The GitHub repository TadiKev/tobacco-leaf-tooling contains a labelled image folder "tobacco_processed" with 3 categories: alternaria, cercospora, healthy. Examples follow, each with its label.

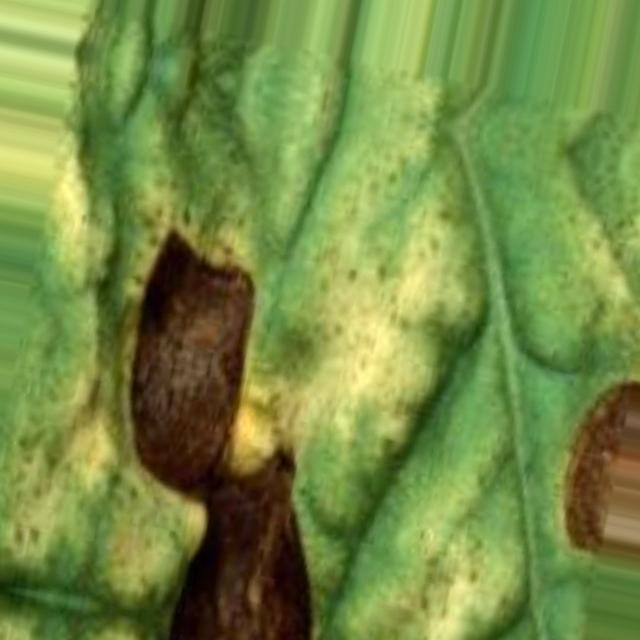
Label: alternaria

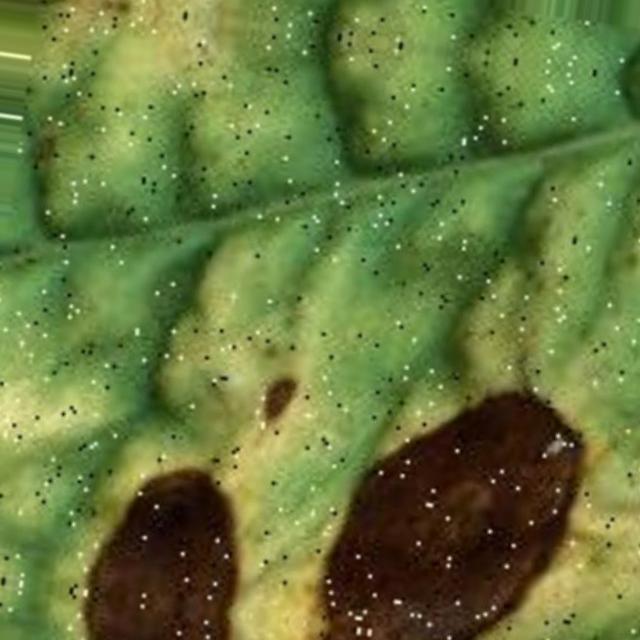
Label: alternaria

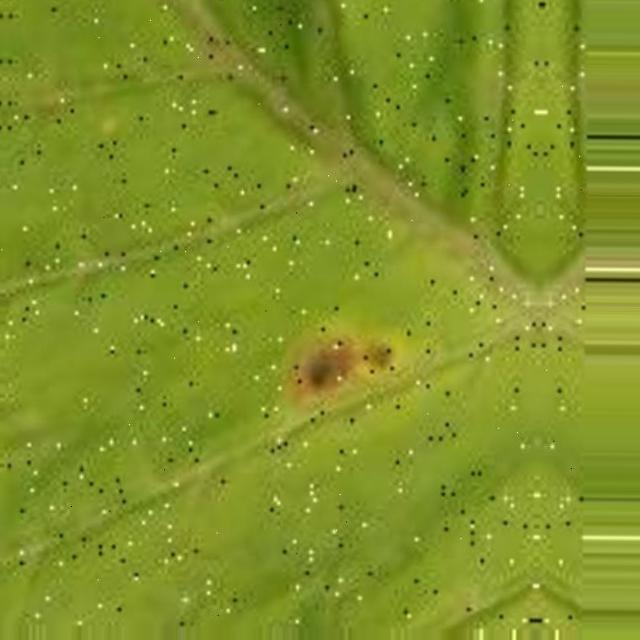
Label: cercospora

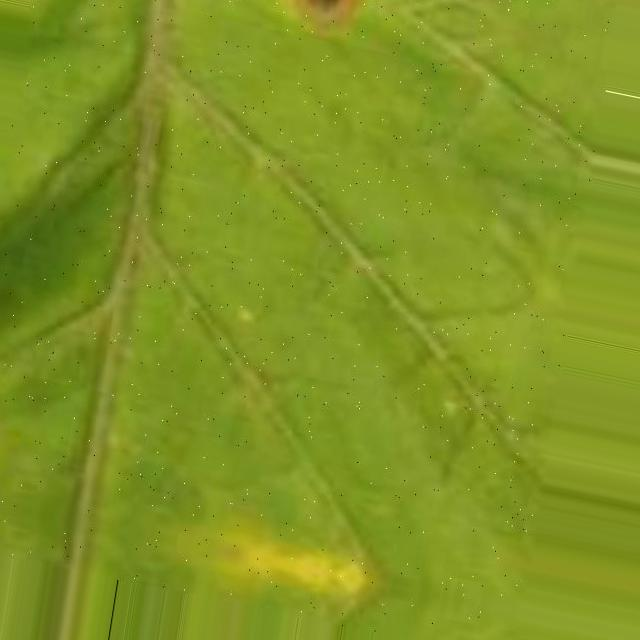
Label: cercospora

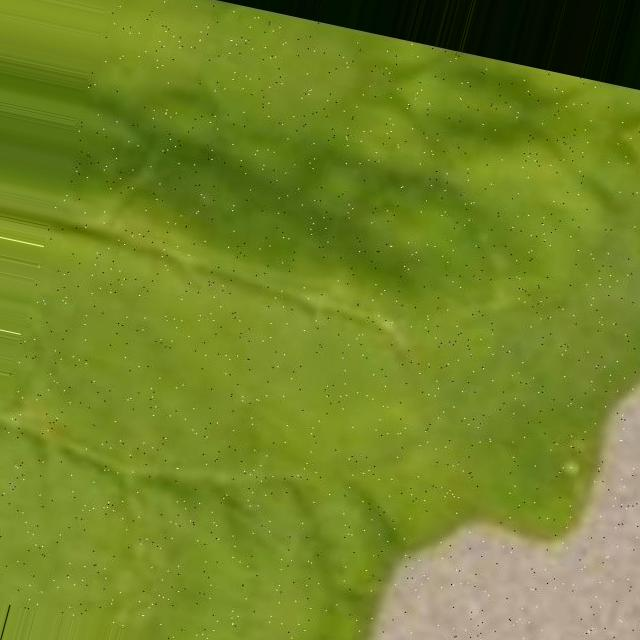
Label: cercospora

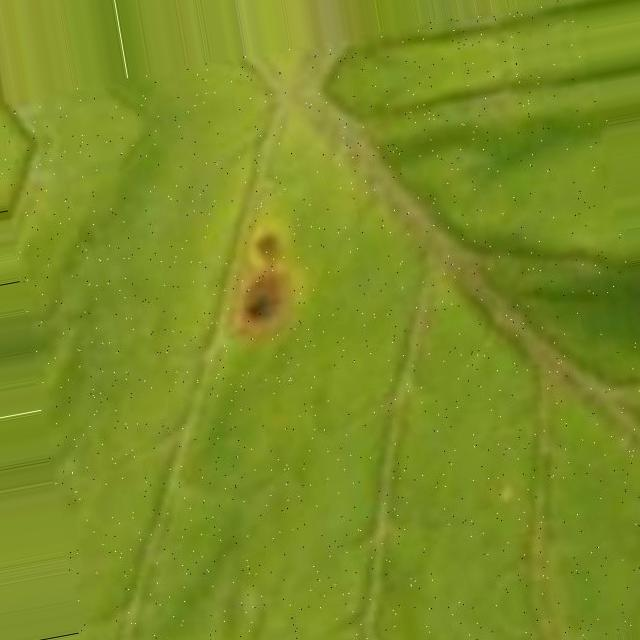
Label: cercospora
